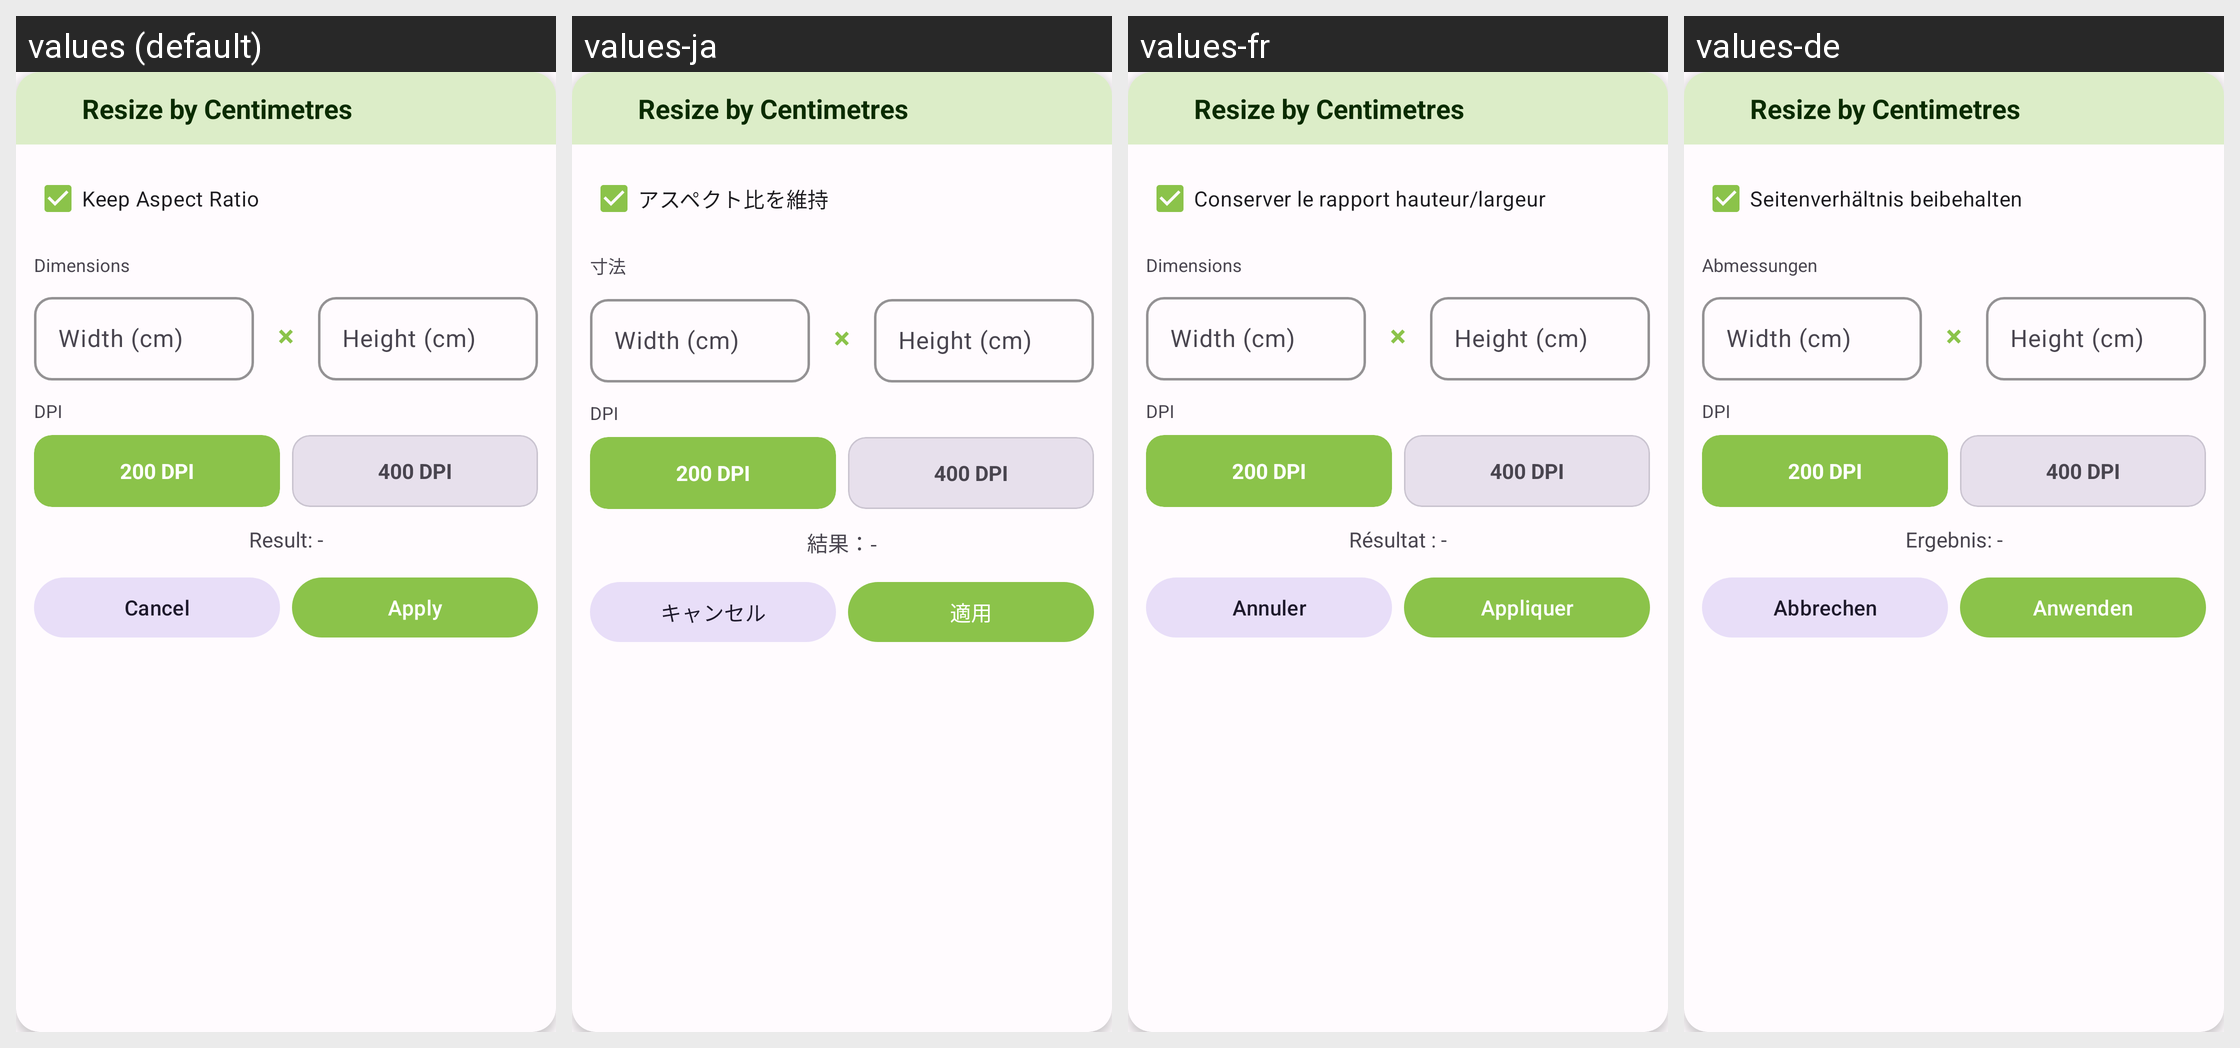

The Android screen above is rendered under several locales of the same app. Produce the string resources it draws, with the default and per-locale values.
Android screen res/layout/dialog_resize_cm.xml rendered under 4 locales, left to right: values (default), values-ja, values-fr, values-de. Device: Nexus 5 (rendered at 1080×1920; each locale shown at half size, 540×960, under a caption strip naming it); theme Theme.PhotoResize.
Other locales in the repository, not shown: values-ar, values-bn, values-es, values-gu, values-hi, values-id, values-it, values-ko, values-mr, values-pt, values-ru, values-ta, values-te, values-tr, values-ur, values-zh.
Strings drawn on this screen, with the default value and each locale's value (text and hints the layout hard-codes, and strings that could not be matched under every locale, appear in the picture but are not listed):

resize_by_cm
  values: Resize by Centimetres
  values-ja: Resize by Centimetres  [not translated; the default value is used]
  values-fr: Resize by Centimetres  [not translated; the default value is used]
  values-de: Resize by Centimetres  [not translated; the default value is used]

keep_aspect_ratio
  values: Keep Aspect Ratio
  values-ja: アスペクト比を維持
  values-fr: Conserver le rapport hauteur/largeur
  values-de: Seitenverhältnis beibehalten

dimensions
  values: Dimensions
  values-ja: 寸法
  values-fr: Dimensions
  values-de: Abmessungen

width_hint_cm
  values: Width (cm)
  values-ja: Width (cm)  [not translated; the default value is used]
  values-fr: Width (cm)  [not translated; the default value is used]
  values-de: Width (cm)  [not translated; the default value is used]

height_hint_cm
  values: Height (cm)
  values-ja: Height (cm)  [not translated; the default value is used]
  values-fr: Height (cm)  [not translated; the default value is used]
  values-de: Height (cm)  [not translated; the default value is used]

dpi
  values: DPI
  values-ja: DPI  [not translated; the default value is used]
  values-fr: DPI  [not translated; the default value is used]
  values-de: DPI  [not translated; the default value is used]

result_preview
  values: Result: -
  values-ja: 結果：-
  values-fr: Résultat : -
  values-de: Ergebnis: -

cancel
  values: Cancel
  values-ja: キャンセル
  values-fr: Annuler
  values-de: Abbrechen

apply
  values: Apply
  values-ja: 適用
  values-fr: Appliquer
  values-de: Anwenden
